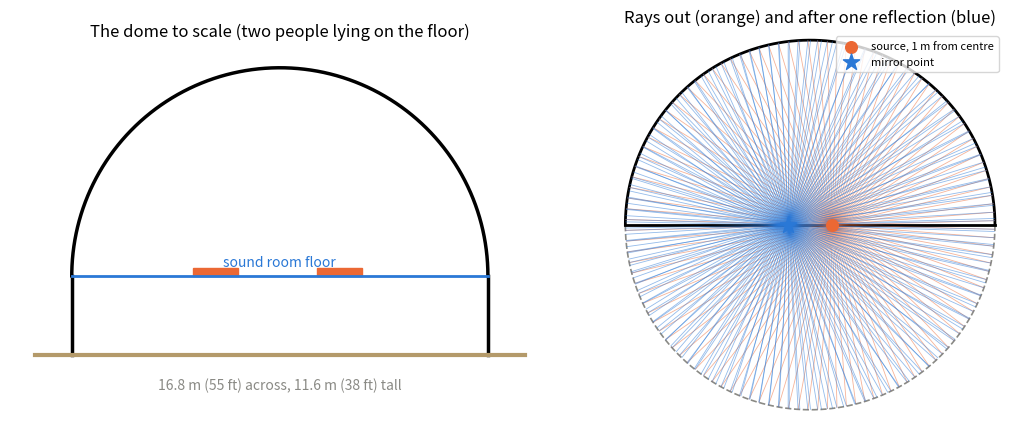
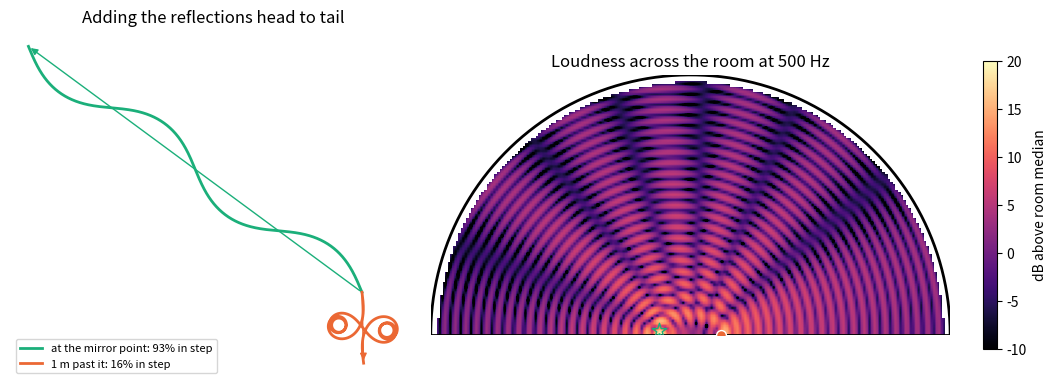
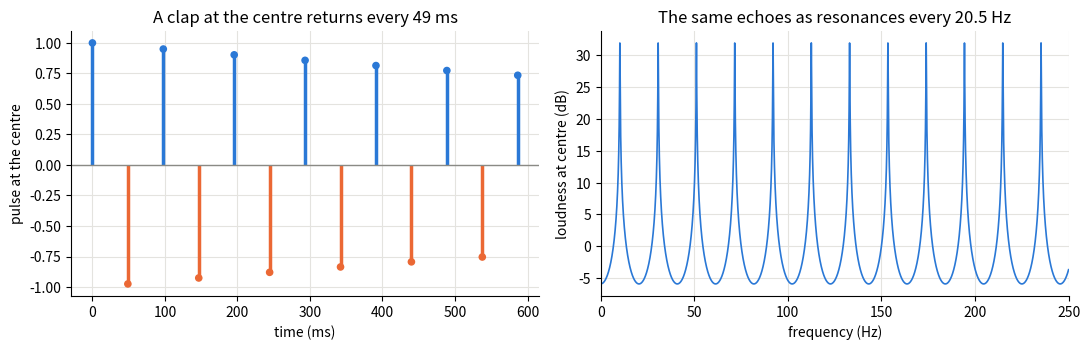
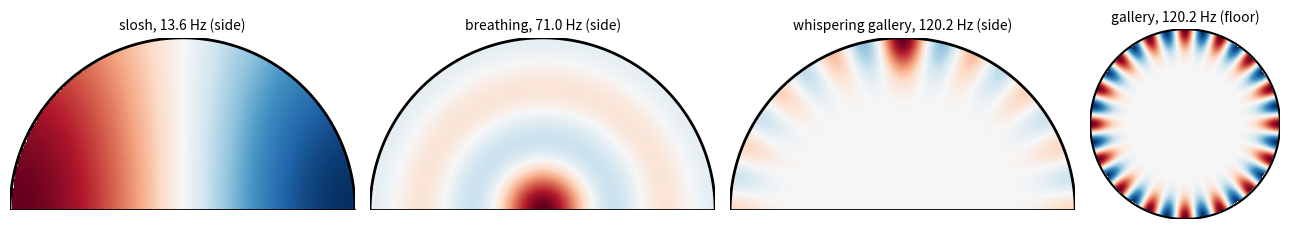
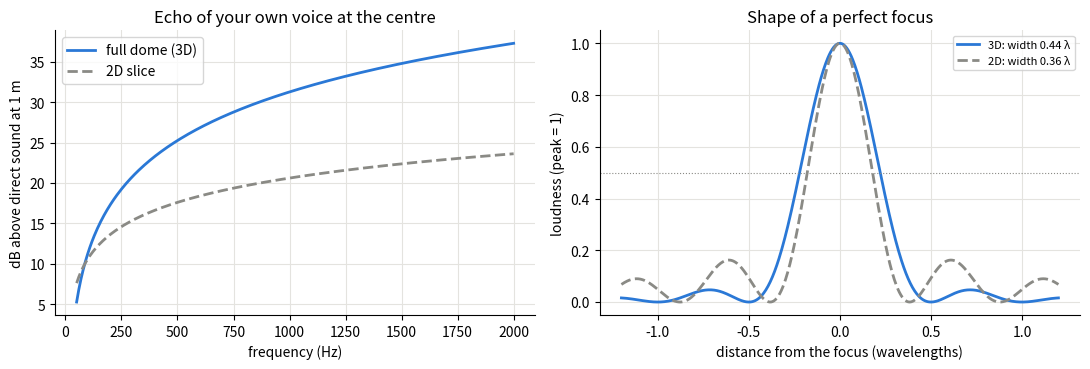
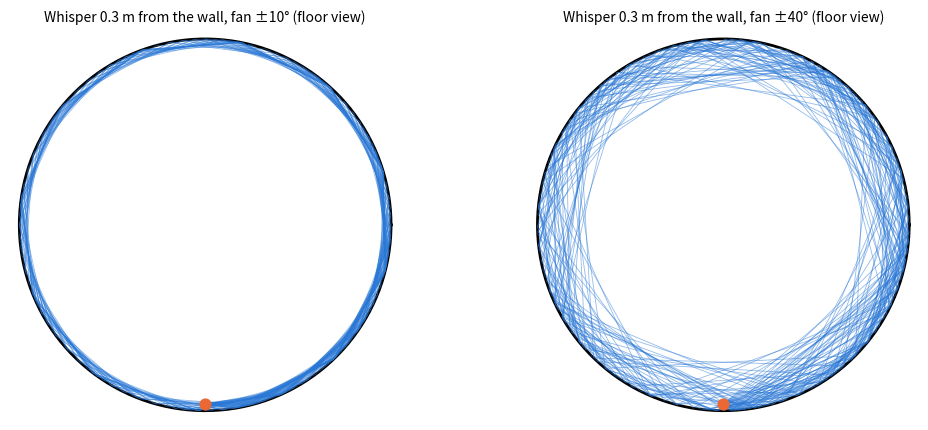
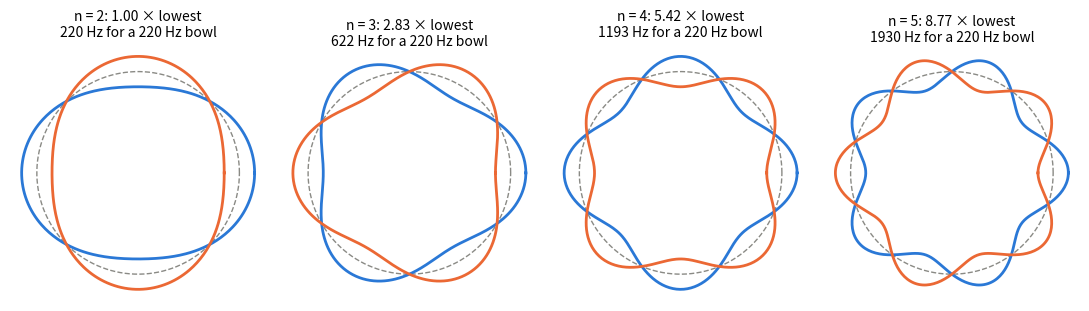
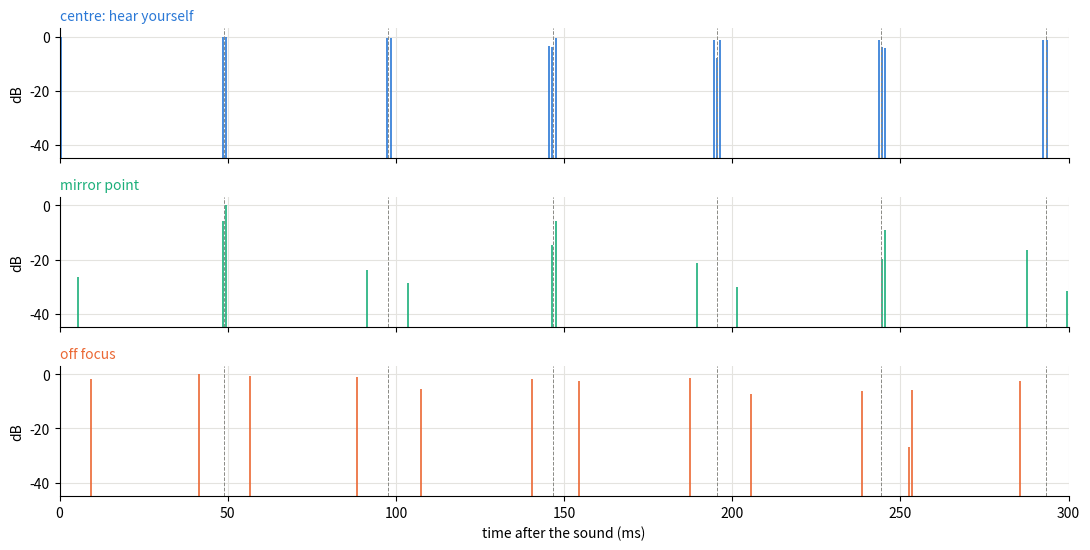

Write Python code to recreate these figures, in order.
"""Generate the figures used by 00_overview.md.

Run from the integratron directory:
    .venv/bin/python make_overview_figures.py
"""
from pathlib import Path

import numpy as np
import matplotlib
matplotlib.use("Agg")
import matplotlib.pyplot as plt
from matplotlib.collections import LineCollection
from scipy.optimize import brentq
from scipy.special import j0, lpmv, spherical_jn

OUT = Path("figures/00_overview")
SPEED_OF_SOUND = 343.0
R = 55 * 0.3048 / 2                    # dome radius, 8.38 m
DRUM_HEIGHT = 38 * 0.3048 - R          # wall under the dome, 3.2 m
ROUND_TRIP_S = 2 * R / SPEED_OF_SOUND
BLUE, ORANGE, AQUA, GREY = "#2a78d6", "#eb6834", "#1baf7a", "#8a8a85"
plt.rcParams.update({
    "figure.dpi": 130,
    "savefig.facecolor": "white",
    "axes.spines.top": False,
    "axes.spines.right": False,
    "axes.grid": True,
    "grid.color": "#e4e3df",
    "lines.linewidth": 2,
    "font.size": 10,
})


def save(fig, name):
    fig.tight_layout()
    fig.savefig(OUT / name, bbox_inches="tight")
    plt.close(fig)
    print("wrote", OUT / name)


def draw_dome(ax, full_circle=False):
    phi = np.linspace(0, np.pi, 200)
    ax.plot(R * np.cos(phi), R * np.sin(phi), color="k", linewidth=2)
    if full_circle:
        ax.plot(R * np.cos(phi), -R * np.sin(phi), color=GREY, linewidth=1.2,
                linestyle="--")
    ax.plot([-R, R], [0, 0], color="k", linewidth=2)
    ax.set_aspect("equal")
    ax.axis("off")


def trace_rays_2d(source, angles, n_bounces):
    # Ray paths inside a circle: (n_rays, n_bounces + 2, 2)
    pos = np.tile(np.asarray(source, float), (len(angles), 1))
    direction = np.column_stack([np.cos(angles), np.sin(angles)])
    points = [pos]
    for _ in range(n_bounces + 1):
        b = np.sum(pos * direction, axis=1)
        c = np.sum(pos ** 2, axis=1) - R ** 2
        pos = pos + (-b + np.sqrt(np.maximum(b ** 2 - c, 0)))[:, None] * direction
        points.append(pos)
        normal = pos / np.linalg.norm(pos, axis=1, keepdims=True)
        direction = direction - 2 * np.sum(direction * normal, axis=1)[:, None] * normal
        direction /= np.linalg.norm(direction, axis=1, keepdims=True)
    return np.stack(points, axis=1)


def dome_and_rays():
    fig, (ax1, ax2) = plt.subplots(1, 2, figsize=(11, 4.4))
    phi = np.linspace(0, np.pi, 200)
    ax1.plot(R * np.cos(phi), DRUM_HEIGHT + R * np.sin(phi), color="k", linewidth=2.5)
    for side in (-R, R):
        ax1.plot([side, side], [0, DRUM_HEIGHT], color="k", linewidth=2.5)
    ax1.plot([-R - 1.5, R + 1.5], [0, 0], color="#b49a6a", linewidth=3)
    ax1.plot([-R, R], [DRUM_HEIGHT, DRUM_HEIGHT], color=BLUE, linewidth=2)
    ax1.text(0, DRUM_HEIGHT + 0.4, "sound room floor", ha="center", color=BLUE)
    for x0 in (-3.5, 1.5):
        ax1.add_patch(plt.Rectangle((x0, DRUM_HEIGHT), 1.8, 0.3, color=ORANGE))
    ax1.text(0, -1.4, f"16.8 m (55 ft) across, 11.6 m (38 ft) tall", ha="center",
             color=GREY)
    ax1.set_aspect("equal")
    ax1.set_ylim(-2, 12.5)
    ax1.set_title("The dome to scale (two people lying on the floor)")
    ax1.axis("off")

    source = np.array([1.0, 0.0])
    angles = np.linspace(0, 2 * np.pi, 120, endpoint=False) + np.pi / 120
    paths = trace_rays_2d(source, angles, 1)
    draw_dome(ax2, full_circle=True)
    ax2.add_collection(LineCollection(paths[:, 0:2], colors=ORANGE, linewidths=0.6,
                                      alpha=0.5))
    ax2.add_collection(LineCollection(paths[:, 1:3], colors=BLUE, linewidths=0.6,
                                      alpha=0.5))
    ax2.scatter(*source, s=70, color=ORANGE, zorder=4, label="source, 1 m from centre")
    ax2.scatter(-1, 0, s=150, marker="*", color=BLUE, zorder=4, label="mirror point")
    ax2.set_xlim(-R * 1.05, R * 1.05)
    ax2.set_ylim(-R * 1.05, R * 1.05)
    ax2.legend(loc="upper right", fontsize=8)
    ax2.set_title("Rays out (orange) and after one reflection (blue)")
    save(fig, "01_dome_and_rays.png")


def wall_sum_2d(source, receivers, freq_hz, n_wall=1600):
    # First reflection from the whole wall in the 2D slice (notebook 01)
    k = 2 * np.pi * freq_hz / SPEED_OF_SOUND
    angle = (np.arange(n_wall) + 0.5) * 2 * np.pi / n_wall
    wall = R * np.column_stack([np.cos(angle), np.sin(angle)])
    to_wall = wall - source
    r1 = np.linalg.norm(to_wall, axis=1)
    from_wall = receivers[:, None, :] - wall
    r2 = np.linalg.norm(from_wall, axis=2)
    inward = -wall / R
    obliquity = (np.sum(to_wall * -inward, axis=1) / r1
                 + np.sum(from_wall * inward, axis=2) / r2) / 2
    terms = (obliquity * 2 * np.pi * R / n_wall * np.sqrt(k / (2 * np.pi))
             / np.sqrt(r1 * r2) * np.exp(1j * (k * (r1 + r2) - np.pi / 4)))
    return terms, wall, r1 + r2


def interference():
    source = np.array([1.0, 0.0])
    freq_hz = 500
    fig, (ax1, ax2) = plt.subplots(1, 2, figsize=(11, 3.9),
                                   gridspec_kw={"width_ratios": [1, 1.6]})
    for listener, colour, label in [((-1.0, 0.0), AQUA, "at the mirror point"),
                                    ((-2.0, 0.0), ORANGE, "1 m past it")]:
        terms, wall, _ = wall_sum_2d(source, np.array([listener]), freq_hz)
        chain = np.concatenate([[0], np.cumsum(terms[0])])
        coherence = np.abs(terms.sum()) / np.abs(terms).sum()
        ax1.plot(chain.real, chain.imag, color=colour,
                 label=f"{label}: {coherence:.0%} in step")
        ax1.annotate("", xy=(chain[-1].real, chain[-1].imag), xytext=(0, 0),
                     arrowprops=dict(arrowstyle="-|>", color=colour))
    ax1.set_aspect("equal")
    ax1.axis("off")
    ax1.legend(fontsize=8, loc="lower left")
    ax1.set_title("Adding the reflections head to tail")

    xs, ys = np.meshgrid(np.linspace(-R, R, 201), np.linspace(0, R, 101))
    inside = xs ** 2 + ys ** 2 < (R - 0.15) ** 2
    points = np.column_stack([xs[inside], ys[inside]])
    field = np.full(xs.shape, np.nan, dtype=complex)
    k = 2 * np.pi * freq_hz / SPEED_OF_SOUND
    direct_r = np.maximum(np.linalg.norm(points - source, axis=1), 0.1)
    values = np.exp(1j * k * direct_r) / np.sqrt(direct_r)
    for start in range(0, len(points), 2000):
        terms, _, _ = wall_sum_2d(source, points[start:start + 2000], freq_hz)
        values[start:start + 2000] += terms.sum(axis=1)
    field[inside] = values
    level = 10 * np.log10(np.abs(field) ** 2)
    level -= np.nanmedian(level)
    image = ax2.imshow(level, origin="lower", extent=[-R, R, 0, R], cmap="magma",
                       vmin=-10, vmax=20)
    draw_dome(ax2)
    ax2.scatter(*source, s=50, color=ORANGE, edgecolor="w", zorder=4)
    ax2.scatter(-1, 0.12, s=120, marker="*", facecolor="none", edgecolor=AQUA, zorder=4)
    fig.colorbar(image, ax=ax2, shrink=0.8, label="dB above room median")
    ax2.set_title("Loudness across the room at 500 Hz")
    save(fig, "02_interference.png")


def echo_and_comb():
    alpha = 0.05
    fig, (ax1, ax2) = plt.subplots(1, 2, figsize=(11, 3.6))
    n = np.arange(13)
    amplitude = (-np.sqrt(1 - alpha)) ** n
    colours = np.where(amplitude > 0, BLUE, ORANGE)
    ax1.vlines(n * ROUND_TRIP_S * 1000, 0, amplitude, colors=colours, linewidth=2.5)
    ax1.scatter(n * ROUND_TRIP_S * 1000, amplitude, c=colours, s=20, zorder=3)
    ax1.axhline(0, color=GREY, linewidth=1)
    ax1.set_xlabel("time (ms)")
    ax1.set_ylabel("pulse at the centre")
    ax1.set_title("A clap at the centre returns every 49 ms")

    f = np.linspace(1, 250, 20000)
    response = np.abs(1 / (1 + np.sqrt(1 - alpha)
                           * np.exp(2j * np.pi * f * ROUND_TRIP_S))) ** 2
    ax2.plot(f, 10 * np.log10(response), color=BLUE, linewidth=1.2)
    ax2.set_xlim(0, 250)
    ax2.set_xlabel("frequency (Hz)")
    ax2.set_ylabel("loudness at centre (dB)")
    ax2.set_title("The same echoes as resonances every 20.5 Hz")
    save(fig, "03_echo_and_comb.png")


def bessel_derivative_zero(l, n):
    x = np.linspace(0.01, 60, 12000)
    y = spherical_jn(l, x, derivative=True)
    i = np.flatnonzero(np.sign(y[:-1]) != np.sign(y[1:]))[n - 1]
    return brentq(lambda t: spherical_jn(l, t, derivative=True), x[i], x[i + 1])


def mode_slice(l, m, n, x, y, z):
    kr = bessel_derivative_zero(l, n)
    r = np.sqrt(x ** 2 + y ** 2 + z ** 2)
    cos_theta = np.divide(z, r, out=np.ones_like(r), where=r > 0)
    p = spherical_jn(l, kr / R * r) * lpmv(m, l, cos_theta) * np.cos(m * np.arctan2(y, x))
    p = np.where(r <= R, p, np.nan)
    return p / np.nanmax(np.abs(p)), kr * SPEED_OF_SOUND / (2 * np.pi * R)


def modes():
    sx, sz = np.meshgrid(np.linspace(-R, R, 241), np.linspace(0, R, 121))
    fx, fy = np.meshgrid(np.linspace(-R, R, 201), np.linspace(-R, R, 201))
    fig, axes = plt.subplots(1, 4, figsize=(13, 3.0),
                             gridspec_kw={"width_ratios": [2, 2, 2, 1.1]})
    for ax, (l, m, n, label) in zip(axes[:3], [(1, 1, 1, "slosh"), (0, 0, 3, "breathing"),
                                                (16, 0, 1, "whispering gallery")]):
        p, f = mode_slice(l, m, n, sx, np.zeros_like(sx), sz)
        ax.imshow(p, origin="lower", extent=[-R, R, 0, R], cmap="RdBu_r", vmin=-1, vmax=1)
        draw_dome(ax)
        ax.set_title(f"{label}, {f:.1f} Hz (side)", fontsize=10)
    p, f = mode_slice(16, 16, 1, fx, fy, np.zeros_like(fx))
    axes[3].imshow(p, origin="lower", extent=[-R, R, -R, R], cmap="RdBu_r", vmin=-1, vmax=1)
    phi = np.linspace(0, 2 * np.pi, 300)
    axes[3].plot(R * np.cos(phi), R * np.sin(phi), color="k", linewidth=1.5)
    axes[3].set_aspect("equal")
    axes[3].axis("off")
    axes[3].set_title(f"gallery, {f:.1f} Hz (floor)", fontsize=10)
    save(fig, "04_modes.png")


def focus_3d():
    fig, (ax1, ax2) = plt.subplots(1, 2, figsize=(11, 3.8))
    f = np.linspace(50, 2000, 400)
    k = 2 * np.pi * f / SPEED_OF_SOUND
    ax1.plot(f, 20 * np.log10(2 * k), color=BLUE, label="full dome (3D)")
    ax1.plot(f, 20 * np.log10(np.sqrt(2 * np.pi * k)), color=GREY, linestyle="--",
             label="2D slice")
    ax1.set_xlabel("frequency (Hz)")
    ax1.set_ylabel("dB above direct sound at 1 m")
    ax1.set_title("Echo of your own voice at the centre")
    ax1.legend()

    x = np.linspace(-1.2, 1.2, 600)  # distance from the focus in wavelengths
    kx = 2 * np.pi * x
    ax2.plot(x, np.sinc(2 * x) ** 2, color=BLUE, label="3D: width 0.44 λ")
    ax2.plot(x, j0(kx) ** 2, color=GREY, linestyle="--", label="2D: width 0.36 λ")
    ax2.axhline(0.5, color=GREY, linewidth=0.8, linestyle=":")
    ax2.set_xlabel("distance from the focus (wavelengths)")
    ax2.set_ylabel("loudness (peak = 1)")
    ax2.set_title("Shape of a perfect focus")
    ax2.legend(fontsize=8)
    save(fig, "05_focus_3d.png")


def whispering_gallery():
    fig, (ax1, ax2) = plt.subplots(1, 2, figsize=(11, 4.4))
    for ax, half_angle in [(ax1, 10), (ax2, 40)]:
        start = np.array([0.0, -(R - 0.3)])
        angles = np.radians(np.linspace(-half_angle, half_angle, 25))
        paths = trace_rays_2d(start, angles, 14)
        phi = np.linspace(0, 2 * np.pi, 300)
        ax.plot(R * np.cos(phi), R * np.sin(phi), color="k", linewidth=2)
        segments = np.concatenate([paths[:, i:i + 2] for i in range(paths.shape[1] - 1)])
        ax.add_collection(LineCollection(segments, colors=BLUE, linewidths=0.6, alpha=0.5))
        ax.scatter(*start, s=60, color=ORANGE, zorder=4)
        ax.set_aspect("equal")
        ax.set_xlim(-R * 1.05, R * 1.05)
        ax.set_ylim(-R * 1.05, R * 1.05)
        ax.axis("off")
        ax.set_title(f"Whisper 0.3 m from the wall, fan ±{half_angle}° (floor view)",
                     fontsize=10)
    save(fig, "06_whispering_gallery.png")


def singing_bowl():
    fig, axes = plt.subplots(1, 4, figsize=(11, 3.0))
    theta = np.linspace(0, 2 * np.pi, 400)
    base = 2 * 3 / np.sqrt(5)
    for ax, n in zip(axes, [2, 3, 4, 5]):
        ratio = n * (n ** 2 - 1) / np.sqrt(n ** 2 + 1) / base
        ax.plot(np.cos(theta), np.sin(theta), color=GREY, linewidth=1, linestyle="--")
        for sign, colour in [(1, BLUE), (-1, ORANGE)]:
            r = 1 + sign * 0.15 * np.cos(n * theta)
            ax.plot(r * np.cos(theta), r * np.sin(theta), color=colour)
        ax.set_aspect("equal")
        ax.axis("off")
        ax.set_title(f"n = {n}: {ratio:.2f} × lowest\n{220 * ratio:.0f} Hz for a 220 Hz bowl",
                     fontsize=10)
    save(fig, "07_singing_bowl.png")


def echograms():
    # Ray tracing in the full sphere, as in notebook 06, for one wall absorption
    rng = np.random.default_rng(0)
    alpha, n_rays, seconds, radius = 0.05, 60000, 0.35, 0.2
    places = {"centre: hear yourself": ((0.0, 0.0, 0.0), (0.25, 0.0, 0.0), BLUE),
              "mirror point": ((1.0, 0.0, 0.0), (-1.0, 0.0, 0.0), AQUA),
              "off focus": ((1.0, 0.0, 0.0), (-1.0, 2.5, 0.0), ORANGE)}
    fig, axes = plt.subplots(3, 1, figsize=(11, 5.6), sharex=True)
    for ax, (name, (source, listener, colour)) in zip(axes, places.items()):
        listener = np.array(listener)
        direction = rng.normal(size=(n_rays, 3))
        direction /= np.linalg.norm(direction, axis=1, keepdims=True)
        pos = np.tile(source, (n_rays, 1))
        travelled = np.zeros(n_rays)
        times, weights = [], []
        for bounce in range(12):
            b = np.sum(pos * direction, axis=1)
            c = np.sum(pos ** 2, axis=1) - R ** 2
            to_wall = -b + np.sqrt(np.maximum(b * b - c, 0))
            w = listener - pos
            along = np.clip(np.sum(w * direction, axis=1), 0, to_wall)
            miss = np.linalg.norm(w - along[:, None] * direction, axis=1)
            hit = miss < radius
            times.append((travelled[hit] + along[hit]) / SPEED_OF_SOUND)
            weights.append(2 * np.sqrt(radius ** 2 - miss[hit] ** 2) * (1 - alpha) ** bounce)
            pos = pos + to_wall[:, None] * direction
            normal = pos / np.linalg.norm(pos, axis=1, keepdims=True)
            pos = normal * R * (1 - 1e-9)
            direction -= 2 * np.sum(direction * normal, axis=1)[:, None] * normal
            travelled += to_wall
        energy, edges = np.histogram(np.concatenate(times) * 1000, bins=np.arange(0, 301, 1.0),
                                     weights=np.concatenate(weights))
        with np.errstate(divide="ignore"):
            level = 10 * np.log10(energy / energy.max())
        ax.vlines(edges[:-1] + 0.5, -80, level, color=colour, linewidth=1.2)
        for n in range(1, 7):
            ax.axvline(n * ROUND_TRIP_S * 1000, color=GREY, linestyle="--", linewidth=0.7)
        ax.set_ylim(-45, 3)
        ax.set_ylabel("dB")
        ax.set_title(name, fontsize=10, loc="left", color=colour)
    axes[-1].set_xlim(0, 300)
    axes[-1].set_xlabel("time after the sound (ms)")
    save(fig, "08_echograms.png")


if __name__ == "__main__":
    OUT.mkdir(parents=True, exist_ok=True)
    dome_and_rays()
    interference()
    echo_and_comb()
    modes()
    focus_3d()
    whispering_gallery()
    singing_bowl()
    echograms()
